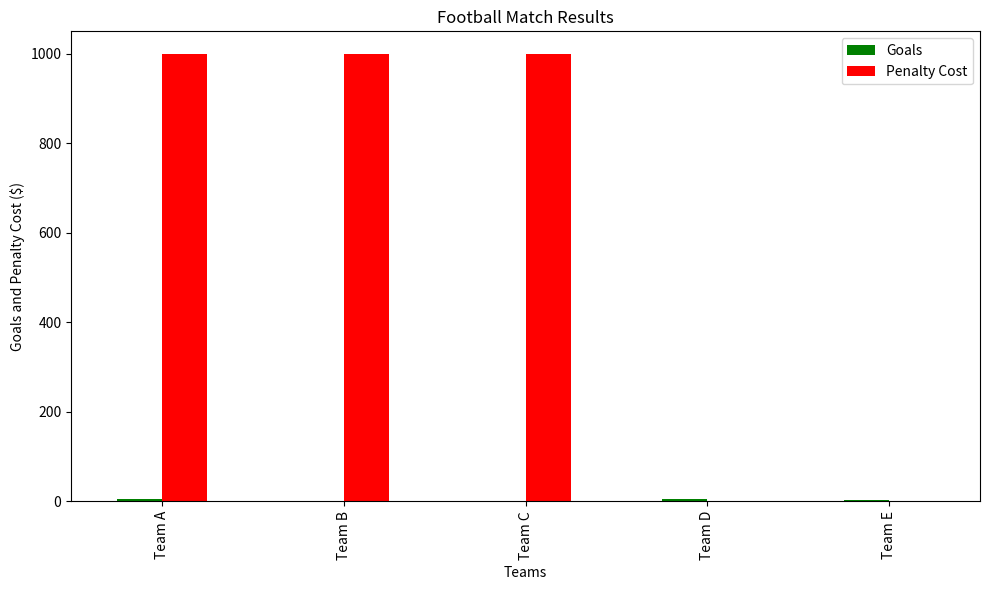

The script that saved this image:
from random import randint, seed
import matplotlib.pyplot as plt
import pandas as pd

# Constants (they can be overridden with default parameters)
TEAMS = ['Team A', 'Team B', 'Team C', 'Team D', 'Team E']
PENALTY_COST = 1000  # in dollars

def task_func(goals, penalties, teams=TEAMS, penalty_cost=PENALTY_COST, rng_seed=None):
    # Set the random seed for reproducibility if provided
    if rng_seed is not None:
        seed(rng_seed)
    
    # Generate random goals and penalties for each team
    data = {
        'Team': teams,
        'Goals': [randint(0, goals) for _ in teams],
        'Penalties': [randint(0, penalties) for _ in teams]
    }
    
    # Calculate the penalty costs
    data['Penalty Cost'] = [penalties * penalty_cost for penalties in data['Penalties']]
    
    # Create a DataFrame
    df = pd.DataFrame(data)
    
    # Plotting
    fig, ax = plt.subplots(figsize=(10, 6))
    df.plot(kind='bar', x='Team', y=['Goals', 'Penalty Cost'], ax=ax, color=['green', 'red'])
    ax.set_title('Football Match Results')
    ax.set_ylabel('Goals and Penalty Cost ($)')
    ax.set_xlabel('Teams')
    ax.legend(['Goals', 'Penalty Cost'])
    
    # Show the plot
    plt.tight_layout()
    plt.show()
    
    return df, ax

# Example usage
df, ax = task_func(goals=5, penalties=3, rng_seed=42)